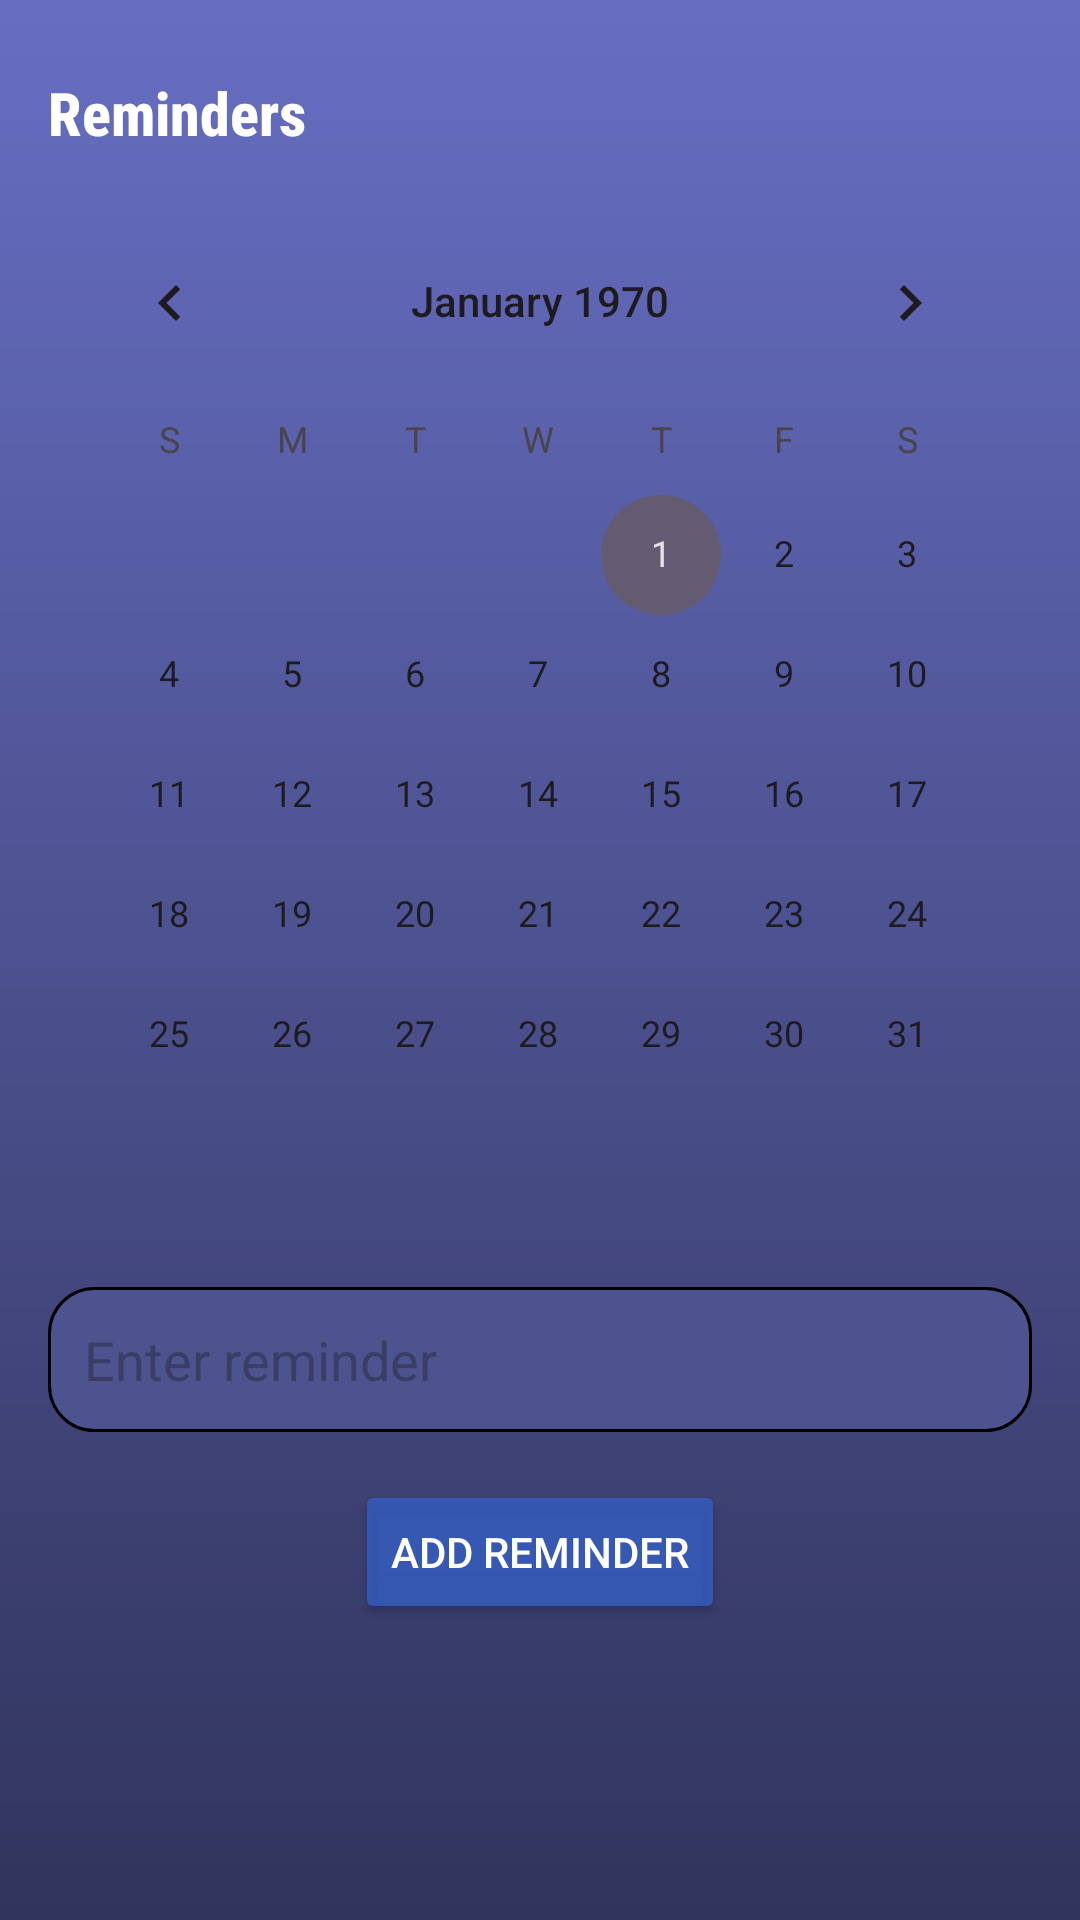

Android layout source for this screen:
<!-- AndroidManifest.xml: application theme Theme.Lawyero -->
<!-- res/layout/activity_law_appoinment.xml -->
<?xml version="1.0" encoding="utf-8"?>
<ScrollView xmlns:android="http://schemas.android.com/apk/res/android"
    xmlns:app="http://schemas.android.com/apk/res-auto"
    xmlns:tools="http://schemas.android.com/tools"
    android:layout_width="match_parent"
    android:layout_height="match_parent"
    android:fillViewport="true"
    android:background="@drawable/gradiant"
    tools:context=".lawAppoinment">

    <androidx.constraintlayout.widget.ConstraintLayout
        android:layout_width="match_parent"
        android:layout_height="wrap_content"
        android:padding="16dp">

        <TextView
            android:id="@+id/textView2"
            android:layout_width="wrap_content"
            android:layout_height="wrap_content"
            android:layout_marginTop="8dp"
            android:fontFamily="sans-serif-condensed-medium"
            android:text="Reminders"
            android:textColor="#FFFFFF"
            android:textSize="20sp"
            android:textStyle="bold"
            app:layout_constraintEnd_toEndOf="parent"
            app:layout_constraintHorizontal_bias="0.0"
            app:layout_constraintStart_toStartOf="parent"
            app:layout_constraintTop_toTopOf="parent" />

        <CalendarView
            android:id="@+id/calendarView"
            android:layout_width="0dp"
            android:layout_height="wrap_content"
            android:layout_marginTop="16dp"
            app:layout_constraintTop_toBottomOf="@id/textView2"
            app:layout_constraintStart_toStartOf="parent"
            app:layout_constraintEnd_toEndOf="parent" />

        <EditText
            android:id="@+id/reminderInput"
            android:layout_width="0dp"
            android:layout_height="wrap_content"
            android:layout_marginTop="24dp"
            android:hint="Enter reminder"
            android:background="@drawable/box"
            android:textColor="#000000"
            android:padding="12dp"
            app:layout_constraintTop_toBottomOf="@id/calendarView"
            app:layout_constraintStart_toStartOf="parent"
            app:layout_constraintEnd_toEndOf="parent" />

        <Button
            android:id="@+id/btnAddReminder"
            android:layout_width="wrap_content"
            android:layout_height="wrap_content"
            android:layout_marginTop="16dp"
            android:text="Add Reminder"
            android:backgroundTint="#C6355EC6"
            android:textColor="@android:color/white"
            app:layout_constraintTop_toBottomOf="@id/reminderInput"
            app:layout_constraintStart_toStartOf="parent"
            app:layout_constraintEnd_toEndOf="parent" />

    </androidx.constraintlayout.widget.ConstraintLayout>
</ScrollView>
<!-- resources referenced by this layout -->
<resources>
  <!-- drawable box (drawable) -->
  <?xml version="1.0" encoding="utf-8"?>
  <shape xmlns:android="http://schemas.android.com/apk/res/android"
      android:shape="rectangle">
  
      
      <solid android:color="#4C538F" />
  
      
      <stroke
          android:width="1dp"
          android:color="#000000" />
  
      
      <corners android:radius="15dp"/>
  </shape>
  <!-- drawable gradiant (drawable) -->
  <?xml version="1.0" encoding="utf-8"?>
  <shape xmlns:android="http://schemas.android.com/apk/res/android"
      android:shape="rectangle">
  
      <gradient
          android:angle="90"
          android:startColor="#31345C"
          android:endColor="#676EC2"
          android:type="linear"/>
  
  </shape>
  <style name="Theme.Lawyero" parent="Base.Theme.Lawyero" />
  <style name="Base.Theme.Lawyero" parent="Theme.Material3.DayNight.NoActionBar">
          
          
      </style>
</resources>
